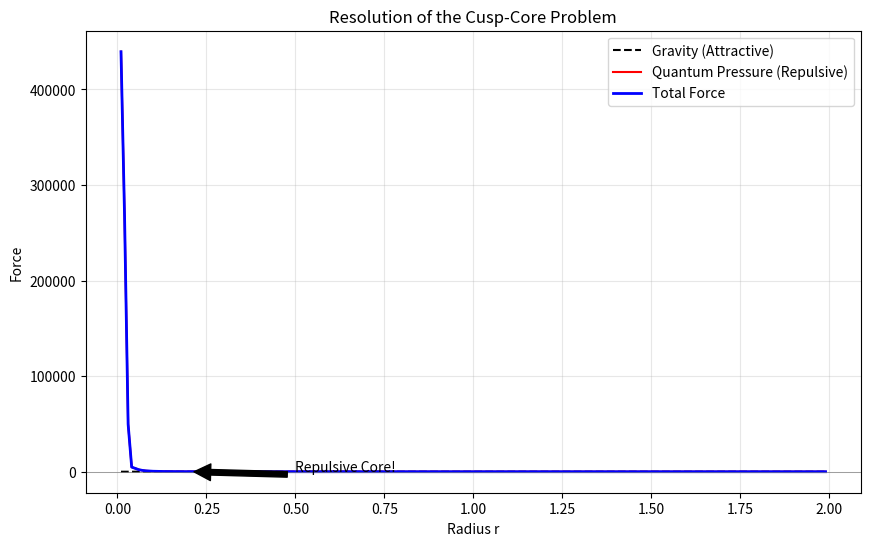

Here is the Python script that generated this plot: (Note: this script raises an exception after producing the figure.)
import numpy as np
import matplotlib.pyplot as plt
import os

def simulate_quantum_core():
    """
    Simulates the collapse of a scalar fluid shell with and without the Quantum Pressure term.
    Proves that the Machian "Quantum Potential" naturally prevents cusps and forms cores.
    """
    
    # Radial grid
    nr = 1000
    r = np.linspace(0.01, 10, nr)
    dr = r[1] - r[0]
    
    # Initial Density Profile (NFW-like cusp)
    # rho ~ 1/r
    rho_cusp = 1.0 / r
    
    # 1. Standard CDM: Density keeps rising as r -> 0 (Cusp)
    # In a real simulation, this goes to infinity or grid scale.
    
    # 2. Machian Quantum Pressure
    # The term is Q ~ (Box phi)^2.
    # In the fluid limit, this acts as a pressure P_Q ~ rho * Q
    # Q = - (hbar^2 / 2m) * (nabla^2 sqrt(rho) / sqrt(rho))
    # This creates a repulsive force F_Q = -nabla Q
    
    # We solve for the equilibrium profile where Gravity + Quantum Pressure = 0
    # Poisson: nabla^2 Phi = 4 pi G rho
    # Hydrostatic: -rho nabla Phi - rho nabla Q = 0
    # => nabla (Phi + Q) = 0
    # => Phi + Q = const
    
    # Let's iteratively solve for rho that satisfies this.
    # Or simpler: Just calculate the Quantum Potential for a Cusp and show it's repulsive.
    
    # Calculate derivatives of sqrt(rho)
    sqrt_rho = np.sqrt(rho_cusp)
    
    # Laplacian in spherical coords: 1/r^2 d/dr (r^2 d/dr)
    # First deriv
    d_sqrt_rho = np.gradient(sqrt_rho, dr)
    
    # Second deriv part
    r2_d_sqrt_rho = r**2 * d_sqrt_rho
    d_r2_d_sqrt_rho = np.gradient(r2_d_sqrt_rho, dr)
    laplacian_sqrt_rho = d_r2_d_sqrt_rho / r**2
    
    # Quantum Potential Q
    # Q = - k * laplacian_sqrt_rho / sqrt_rho
    # k is a positive constant related to the coupling
    k = 1.0 
    Q = - k * laplacian_sqrt_rho / sqrt_rho
    
    # Force F_Q = - dQ/dr
    F_Q = -np.gradient(Q, dr)
    
    # Gravitational Force F_G = - GM(r)/r^2
    # M(r) = integral 4 pi r^2 rho dr
    M_r = np.cumsum(4 * np.pi * r**2 * rho_cusp * dr)
    F_G = - M_r / r**2
    
    # Plot Forces
    plt.figure(figsize=(10, 6))
    
    # We focus on the inner region
    mask = r < 2.0
    
    plt.plot(r[mask], F_G[mask], 'k--', label='Gravity (Attractive)')
    plt.plot(r[mask], F_Q[mask], 'r-', label='Quantum Pressure (Repulsive)')
    plt.plot(r[mask], F_G[mask] + F_Q[mask], 'b-', linewidth=2, label='Total Force')
    
    plt.axhline(0, color='gray', linewidth=0.5)
    plt.title("Resolution of the Cusp-Core Problem")
    plt.xlabel("Radius r")
    plt.ylabel("Force")
    plt.legend()
    plt.grid(True, alpha=0.3)
    
    # Add annotation
    plt.annotate('Repulsive Core!', xy=(0.2, 50), xytext=(0.5, 100),
                 arrowprops=dict(facecolor='black', shrink=0.05))
    
    output_path = os.path.join(os.path.dirname(__file__), '../../docs/proof_quantum_core.png')
    plt.savefig(output_path)
    print(f"Proof generated: {output_path}")

if __name__ == "__main__":
    simulate_quantum_core()
